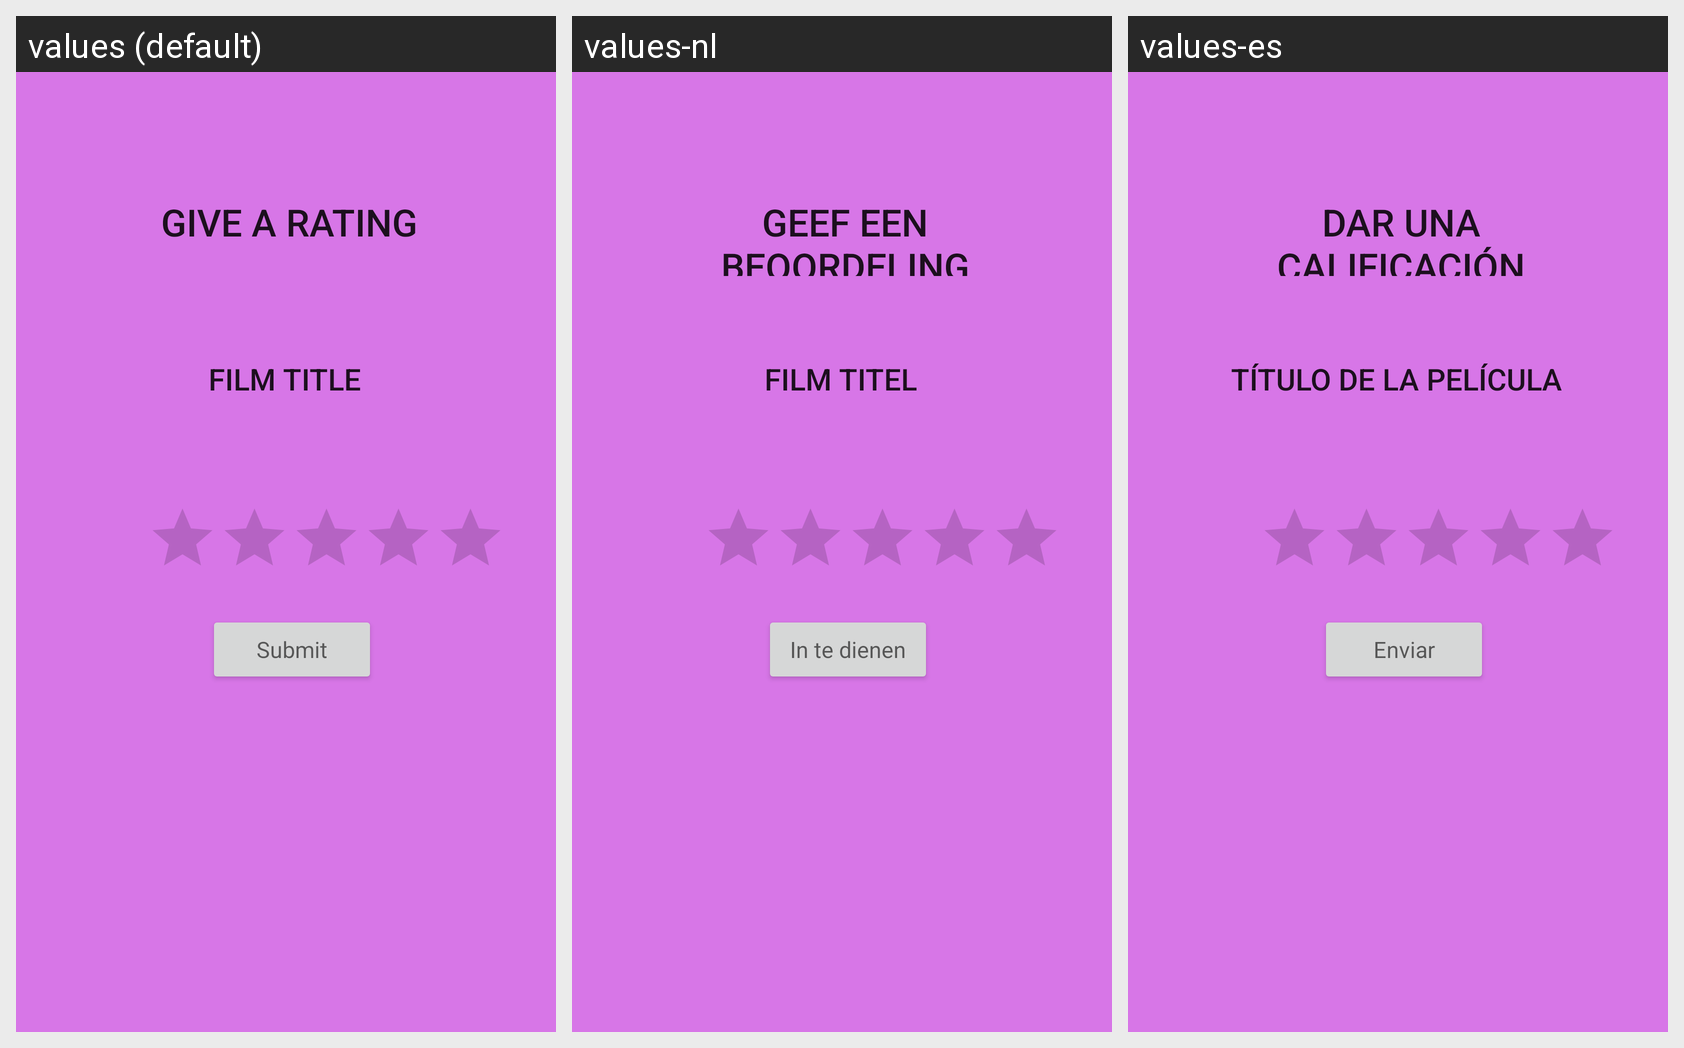

The Android screen above is rendered under several locales of the same app. Produce the string resources it draws, with the default and per-locale values.
Android screen res/layout/pop_up_window_layout.xml rendered under 3 locales, left to right: values (default), values-nl, values-es. Device: Nexus 5 (rendered at 1080×1920; each locale shown at half size, 540×960, under a caption strip naming it); theme AppTheme.
Strings drawn on this screen, with the default value and each locale's value (text and hints the layout hard-codes, and strings that could not be matched under every locale, appear in the picture but are not listed):

give_a_rating_and_a_review
  values: Give a rating
  values-nl: Geef een Beoordeling
  values-es: Dar una calificación

give_rating_film_title
  values: Film Title
  values-nl: Film Titel
  values-es: Título de la película

submit
  values: Submit
  values-nl: In te dienen
  values-es: Enviar
